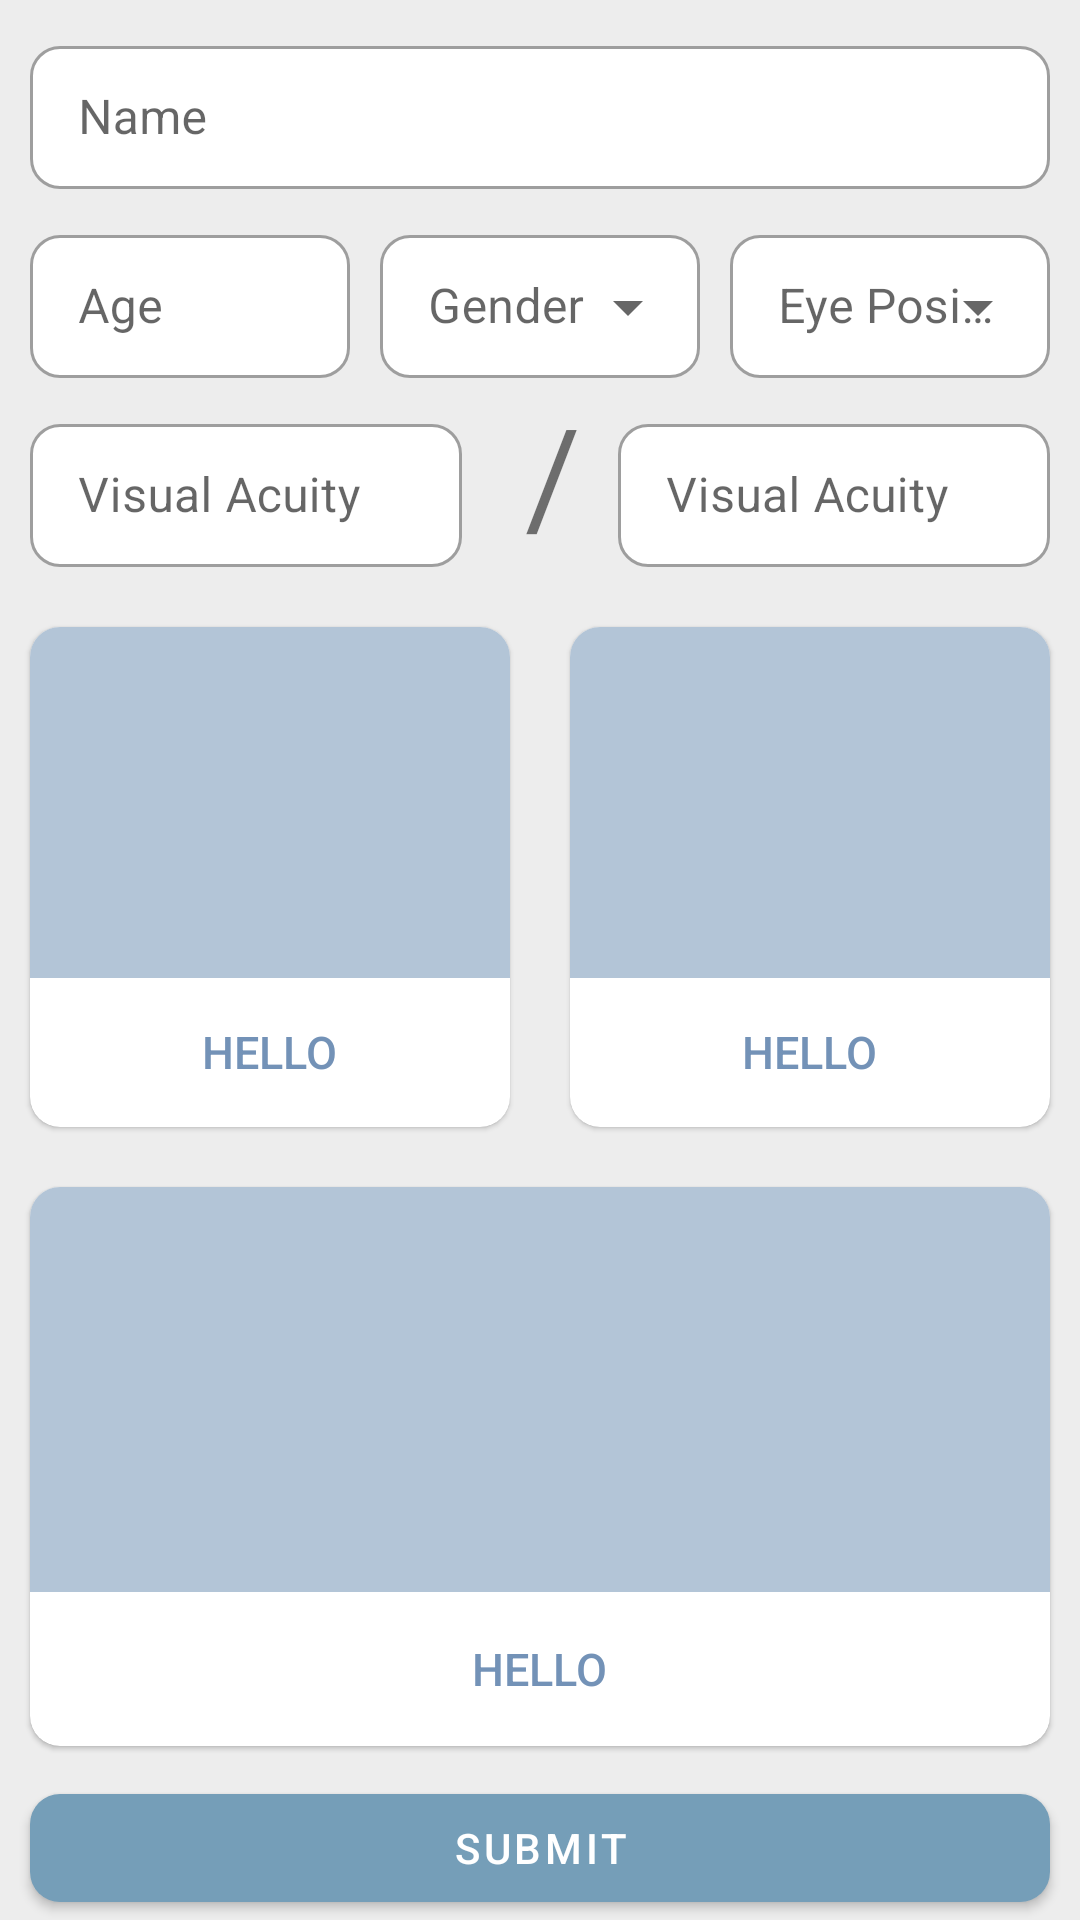

Layout XML and referenced resources for this Android screen:
<!-- AndroidManifest.xml: application theme Theme.CataractDetectionApp -->
<!-- res/layout/temp_layout.xml -->
<?xml version="1.0" encoding="utf-8"?>
<androidx.constraintlayout.widget.ConstraintLayout xmlns:android="http://schemas.android.com/apk/res/android"
    android:layout_width="match_parent"
    android:layout_height="match_parent"
    xmlns:app="http://schemas.android.com/apk/res-auto"
    android:background="#ededed">

    <com.google.android.material.textfield.TextInputLayout
        android:id="@+id/textInputLayout"
        style="@style/Widget.MaterialComponents.TextInputLayout.OutlinedBox.Dense"
        android:layout_width="match_parent"
        android:layout_height="wrap_content"
        android:layout_margin="10dp"
        android:gravity="center"
        android:hint="@string/name"
        app:boxBackgroundColor="#ffffff"
        app:boxCornerRadiusBottomEnd="10dp"
        app:boxCornerRadiusBottomStart="10dp"
        app:boxCornerRadiusTopEnd="10dp"
        app:boxCornerRadiusTopStart="10dp"
        app:endIconMode="clear_text"
        app:layout_constraintEnd_toEndOf="parent"
        app:layout_constraintStart_toStartOf="parent"
        app:layout_constraintTop_toTopOf="parent"
        app:layout_constraintBottom_toTopOf="@+id/textInputLayout2">

        <com.google.android.material.textfield.TextInputEditText
            android:id="@+id/name"
            android:layout_width="match_parent"
            android:layout_height="wrap_content"
            android:imeOptions="actionDone"
            android:inputType="text"
            android:singleLine="true" />

    </com.google.android.material.textfield.TextInputLayout>

    <com.google.android.material.textfield.TextInputLayout
        android:id="@+id/textInputLayout2"
        style="@style/Widget.MaterialComponents.TextInputLayout.OutlinedBox.Dense"
        android:layout_width="0dp"
        android:layout_height="wrap_content"
        android:gravity="center"
        android:hint="@string/age"
        android:layout_margin="10dp"
        app:boxBackgroundColor="#ffffff"
        app:boxCornerRadiusBottomEnd="10dp"
        app:boxCornerRadiusBottomStart="10dp"
        app:boxCornerRadiusTopEnd="10dp"
        app:boxCornerRadiusTopStart="10dp"
        app:endIconMode="clear_text"
        app:layout_constraintEnd_toStartOf="@+id/textInputLayout3"
        app:layout_constraintStart_toStartOf="parent"
        app:layout_constraintTop_toBottomOf="@+id/textInputLayout">

        <com.google.android.material.textfield.TextInputEditText
            android:id="@+id/age"
            android:layout_width="match_parent"
            android:layout_height="wrap_content"
            android:imeOptions="actionDone"
            android:inputType="number"
            android:singleLine="true" />

    </com.google.android.material.textfield.TextInputLayout>

    <com.google.android.material.textfield.TextInputLayout
        android:id="@+id/textInputLayout3"
        style="@style/Widget.MaterialComponents.TextInputLayout.OutlinedBox.Dense.ExposedDropdownMenu"
        android:layout_width="0dp"
        android:layout_height="wrap_content"
        android:gravity="center"
        android:layout_marginTop="10dp"
        android:layout_marginBottom="10dp"
        app:boxBackgroundColor="#ffffff"
        app:boxCornerRadiusBottomEnd="10dp"
        app:boxCornerRadiusBottomStart="10dp"
        app:boxCornerRadiusTopEnd="10dp"
        app:boxCornerRadiusTopStart="10dp"
        app:layout_constraintEnd_toStartOf="@+id/textInputLayout4"
        app:layout_constraintHorizontal_bias="0.5"
        app:layout_constraintStart_toEndOf="@+id/textInputLayout2"
        app:layout_constraintTop_toBottomOf="@+id/textInputLayout">

        <AutoCompleteTextView
            android:id="@+id/gender"
            android:layout_width="match_parent"
            android:layout_height="wrap_content"
            android:hint="@string/gender" />

    </com.google.android.material.textfield.TextInputLayout>

    <com.google.android.material.textfield.TextInputLayout
        android:id="@+id/textInputLayout4"
        style="@style/Widget.MaterialComponents.TextInputLayout.OutlinedBox.Dense.ExposedDropdownMenu"
        android:layout_width="0dp"
        android:layout_height="wrap_content"
        android:gravity="center"
        android:layout_margin="10dp"
        app:boxBackgroundColor="#ffffff"
        app:boxCornerRadiusBottomEnd="10dp"
        app:boxCornerRadiusBottomStart="10dp"
        app:boxCornerRadiusTopEnd="10dp"
        app:boxCornerRadiusTopStart="10dp"
        app:layout_constraintEnd_toEndOf="parent"
        app:layout_constraintHorizontal_bias="0.5"
        app:layout_constraintStart_toEndOf="@+id/textInputLayout3"
        app:layout_constraintTop_toBottomOf="@+id/textInputLayout">

        <AutoCompleteTextView
            android:id="@+id/eye"
            android:layout_width="match_parent"
            android:layout_height="wrap_content"
            android:hint="@string/eye_position" />

    </com.google.android.material.textfield.TextInputLayout>

    <androidx.constraintlayout.widget.ConstraintLayout
        android:id="@+id/constraintLayout"
        android:layout_width="match_parent"
        android:layout_height="wrap_content"
        app:layout_constraintBottom_toTopOf="@+id/constraintLayout2"
        app:layout_constraintTop_toBottomOf="@+id/textInputLayout2">

        <TextView
            android:id="@+id/text_view"
            android:layout_width="0dp"
            android:layout_height="wrap_content"
            app:layout_constraintHorizontal_weight="1"
            android:paddingBottom="10dp"
            android:text=" /"
            android:textSize="45sp"
            app:layout_constraintBottom_toBottomOf="parent"
            app:layout_constraintEnd_toStartOf="@+id/textInputLayout6"
            app:layout_constraintStart_toEndOf="@+id/textInputLayout5"
            app:layout_constraintTop_toTopOf="parent" />

        <com.google.android.material.textfield.TextInputLayout
            android:id="@+id/textInputLayout5"
            style="@style/Widget.MaterialComponents.TextInputLayout.OutlinedBox.Dense"
            android:layout_width="0dp"
            android:layout_height="wrap_content"
            android:gravity="center"
            app:layout_constraintHorizontal_weight="4.5"
            android:hint="@string/vision_test_result"
            android:layout_margin="10dp"
            app:boxBackgroundColor="#ffffff"
            app:boxCornerRadiusBottomEnd="10dp"
            app:boxCornerRadiusBottomStart="10dp"
            app:boxCornerRadiusTopEnd="10dp"
            app:boxCornerRadiusTopStart="10dp"
            app:endIconMode="clear_text"
            app:layout_constraintBottom_toBottomOf="parent"
            app:layout_constraintEnd_toStartOf="@+id/text_view"
            app:layout_constraintStart_toStartOf="parent"
            app:layout_constraintTop_toTopOf="parent">

            <com.google.android.material.textfield.TextInputEditText
                android:id="@+id/vision_1"
                android:layout_width="match_parent"
                android:layout_height="wrap_content"
                android:imeOptions="actionDone"
                android:inputType="number"
                android:singleLine="true" />

        </com.google.android.material.textfield.TextInputLayout>

        <com.google.android.material.textfield.TextInputLayout
            android:id="@+id/textInputLayout6"
            style="@style/Widget.MaterialComponents.TextInputLayout.OutlinedBox.Dense"
            android:layout_width="0dp"
            android:layout_height="wrap_content"
            android:layout_marginBottom="7dp"
            android:gravity="center"
            app:layout_constraintHorizontal_weight="4.5"
            android:hint="@string/vision_test_result"
            android:layout_margin="10dp"
            app:boxBackgroundColor="#ffffff"
            app:boxCornerRadiusBottomEnd="10dp"
            app:boxCornerRadiusBottomStart="10dp"
            app:boxCornerRadiusTopEnd="10dp"
            app:boxCornerRadiusTopStart="10dp"
            app:endIconMode="clear_text"
            app:layout_constraintBottom_toBottomOf="parent"
            app:layout_constraintEnd_toEndOf="parent"
            app:layout_constraintStart_toEndOf="@+id/text_view"
            app:layout_constraintTop_toTopOf="parent">

            <com.google.android.material.textfield.TextInputEditText
                android:id="@+id/vision_2"
                android:layout_width="match_parent"
                android:layout_height="wrap_content"
                android:imeOptions="actionDone"
                android:inputType="number"
                android:singleLine="true" />

        </com.google.android.material.textfield.TextInputLayout>

    </androidx.constraintlayout.widget.ConstraintLayout>

    <androidx.constraintlayout.widget.ConstraintLayout
        android:id="@+id/constraintLayout2"
        android:layout_width="match_parent"
        android:layout_height="0dp"
        app:layout_constraintBottom_toTopOf="@+id/oblique_input"
        app:layout_constraintTop_toBottomOf="@+id/constraintLayout">

        <include
            android:id="@+id/retro_input"
            layout="@layout/card_view"
            android:layout_width="0dp"
            android:layout_height="match_parent"
            app:layout_constraintEnd_toStartOf="@+id/diffused_input"
            app:layout_constraintHorizontal_bias="0.5"
            app:layout_constraintStart_toStartOf="parent"
            android:layout_margin="10dp"/>

        <include
            android:id="@+id/diffused_input"
            layout="@layout/card_view"
            android:layout_width="0dp"
            android:layout_height="match_parent"
            app:layout_constraintEnd_toEndOf="parent"
            app:layout_constraintHorizontal_bias="0.5"
            app:layout_constraintStart_toEndOf="@+id/retro_input"
            android:layout_margin="10dp"/>

    </androidx.constraintlayout.widget.ConstraintLayout>

    <include
        android:id="@+id/oblique_input"
        layout="@layout/card_view"
        android:layout_width="match_parent"
        android:layout_height="0dp"
        app:layout_constraintBottom_toTopOf="@+id/submit"
        app:layout_constraintEnd_toEndOf="parent"
        app:layout_constraintHorizontal_bias="0.5"
        app:layout_constraintStart_toStartOf="parent"
        app:layout_constraintTop_toBottomOf="@+id/constraintLayout2"
        android:layout_margin="10dp"/>

    <com.google.android.material.button.MaterialButton
        android:id="@+id/submit"
        android:layout_width="match_parent"
        android:layout_height="wrap_content"
        android:text="@string/submit"
        app:cornerRadius="10dp"
        android:layout_marginStart="10dp"
        android:layout_marginEnd="10dp"
        app:layout_constraintBottom_toBottomOf="parent"
        app:layout_constraintEnd_toEndOf="parent"
        app:layout_constraintStart_toStartOf="parent" />

</androidx.constraintlayout.widget.ConstraintLayout>
<!-- res/layout/card_view.xml (included above) -->
<?xml version="1.0" encoding="utf-8"?>
<com.google.android.material.card.MaterialCardView xmlns:android="http://schemas.android.com/apk/res/android"
    android:layout_width="match_parent"
    android:layout_height="match_parent"
    xmlns:app="http://schemas.android.com/apk/res-auto"
    android:padding="5dp"
    android:clickable="true"
    android:layout_marginBottom="10dp"
    android:focusable="true"
    app:cardCornerRadius="10dp">

    <LinearLayout
        android:layout_width="match_parent"
        android:layout_height="match_parent"
        android:orientation="vertical"
        android:layout_gravity="center">

        <ImageView
            android:layout_width="match_parent"
            android:layout_height="0dp"
            android:scaleType="centerCrop"
            android:id="@+id/image_input"
            android:layout_gravity="center_vertical"
            android:layout_weight="0.9"
            android:contentDescription="@string/input_image"
            android:background="@color/cp4_3"/>

        <TextView
            android:id="@+id/image_name"
            android:layout_width="wrap_content"
            android:layout_height="wrap_content"
            android:layout_gravity="center"
            android:gravity="center_vertical"
            android:padding="8dp"
            android:layout_weight="0.1"
            android:text="Hello"
            android:textAppearance="@style/TextAppearance.AppCompat.Widget.Button"
            android:textColor="@color/cp4_1"
            android:textSize="15sp"/>

    </LinearLayout>

</com.google.android.material.card.MaterialCardView>
<!-- resources referenced by this layout -->
<resources>
  <color name="cp4_1">#ff7392b7</color>
  <color name="cp4_3">#ffb3c5d7</color>
  <string name="age">Age</string>
  <string name="eye_position">Eye Position</string>
  <string name="gender">Gender</string>
  <string name="input_image">Input image</string>
  <string name="name">Name</string>
  <string name="submit">Submit</string>
  <string name="vision_test_result">Visual Acuity</string>
  <style name="Theme.CataractDetectionApp" parent="Theme.MaterialComponents.DayNight.DarkActionBar">
          
          <item name="colorPrimary">@color/cp4_2</item>
          <item name="colorPrimaryVariant">@color/cp4_1</item>
          <item name="colorOnPrimary">@color/white</item>
          
          <item name="colorSecondary">@color/cp4_4</item>
          <item name="colorSecondaryVariant">@color/cp4_3</item>
          <item name="colorOnSecondary">@color/black</item>
          
          <item name="android:statusBarColor" tools:targetApi="l">?attr/colorPrimaryVariant</item>
          
      </style>
  <color name="cp4_2">#ff759eb8</color>
  <color name="white">#FFFFFFFF</color>
  <color name="cp4_4">#ffc5d5ea</color>
  <color name="black">#FF000000</color>
</resources>
